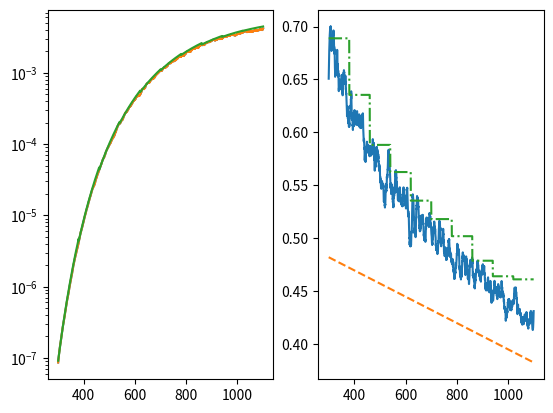

The matplotlib source for this figure:
# Copyright (C) 2019 Pierre-Yves Taunay
# 
# This program is free software: you can redistribute it andor modify
# it under the terms of the GNU Affero General Public License as published
# by the Free Software Foundation, either version 3 of the License, or
# (at your option) any later version.
# 
# This program is distributed in the hope that it will be useful,
# but WITHOUT ANY WARRANTY; without even the implied warranty of
# MERCHANTABILITY or FITNESS FOR A PARTICULAR PURPOSE.  See the
# GNU Affero General Public License for more details.
# 
# You should have received a copy of the GNU Affero General Public License
# along with this program.  If not, see <https:/www.gnu.org/licenses/>.
# 
# [redacted]
# 
# Source: https:/github.com/pytaunay/ILX526A


import numpy as np
import matplotlib.pyplot as plt
import itertools as it
from scipy.interpolate import splrep,splev,UnivariateSpline
from scipy.stats import iqr
from scipy.signal import savgol_filter
from scipy.optimize import curve_fit,minimize

C1 = 1.191e16 # W/nm4/cm2 Sr
C2 = 1.4384e7 # nm K

pix_slice = 300

'''
Function: wien_approx
Calculates the Wien approximation to Planck's law for non-constant emissivity
Inputs:
    - lnm: wavelength in nm
    - T: temperature in K
    - f_eps: a lambda function representing the emissivity as function of
    temperature and wavelength
'''
def wien_approx(lnm,T,f_eps):
    eps = f_eps(lnm,T) # Emissivity
    
    return eps * C1 / lnm**5 * np.exp(-C2/(T*lnm))

'''
Function: f_target
Target function for non-linear optimization to find m and b
Inputs:
    - m,b: parameters for the emissivity (assumed linear)
    - T: the temperature
    - lnm_vec: vector of wavelengths
    - pix: pixel numbers to consider
''' 
def f_target(X,pix,lnm_vec):
    T = X[0]
    m = X[1]
    b = X[2]
    
    p0 = pix[:,0]
    p1 = pix[:,1]
    
    l0 = lnm_vec[p0]
    l1 = lnm_vec[p1]
    
    
    t = 5 * np.log(l1/l0)
    t += np.log(m*l0+b) - np.log(m*l1+b)
    t -= C2/T*(1/l0-1/l1)
    
    return t

#def std_target(X,pix,l1,l0,Rbar):
#    gam = X[0]
#    
#    p0 = pix[:,0]
#    p1 = pix[:,1]
#    
#    l0 = lnm_vec[p0]
#    l1 = lnm_vec[p1]
#    
#    # Calculate the temperature
#    T = np.log(Rbar) - 5*np.log(l1/l0) - np.log(l0+gam) + np.log(l1+gam)
#    T = 1/T
#    T *= C2 * (1/l1-1/l0)
#    
#    # Standard deviation
#    std = np.std(T)
#    
#    return std

def T_target(X,logR,l1,l0):  
    bom = X
    
    invt = logR - 5 *np.log(l1/l0) - np.log((l0+bom)/(l1+bom))
#    print(invt)
    
    Tout = 1/invt
    Tout *= C2 * ( 1/l1 - 1/l0)

    T_iqr = iqr(Tout)
    T_qua = np.percentile(Tout,[25,75])
        
    min_T = T_qua[0] - 1.25*T_iqr
    max_T = T_qua[1] + 1.25*T_iqr
        
    T_left = Tout[(Tout>min_T) & (Tout<max_T)]
    
    ret = np.average(T_left)
    std = np.std(T_left)
    
    return ret,std

def min_target(X,logR,l1,l0):
#    m = X[0]
#    b = X[1]
#    
#    invt = logR - 5 *np.log(l1/l0) - np.log(m*l0+b) + np.log(m*l1+b)
##    print(invt)
    
    bom = X
    invt = logR - 5 *np.log(l1/l0) - np.log( (l0+bom)/(l1+bom))
    
    t = 1/invt
    t *= C2 * ( 1/l1 - 1/l0)
    
    ret = np.std(t)
#    print(m,b,ret)
    
    if np.isnan(ret):
        return 1e5
    else:   
        return ret
    
def eps_piecewise(X,lnm,lnm_binm,lnm_binM):
    # X contains each pair of [m,b]
#    mvec = X[0::2]
#    bvec = X[1::2]
    bvec = np.copy(X)
    
    ret = []
    for single_lnm in lnm:
        boolcond = (single_lnm > lnm_binm) & (single_lnm <= lnm_binM)
            
        # If we have only "False" then we are at the first pixel
        if(len(np.unique(boolcond)) == 1):
#            tmp = mvec[0] * single_lnm + bvec[0]
            tmp = bvec[0]
            tmp = np.array(tmp)
        else:
#            tmp = mvec * single_lnm + bvec
            tmp = np.copy(bvec)
            tmp *= boolcond
    
        # Only one bin is active, the rest is zeros. Summing gets rid of that one
        tmp = np.sum(tmp)    
    
#        if tmp > 1:
#            tmp = 1
#        elif tmp < 0:
#            tmp = 0
        
        if tmp > 1 or tmp < 0:
            return np.array([-1])
    
        ret.append(tmp)
    

    return np.array(ret)
    
def min_multivariate(X,logR,l1,l0,lnm_binm,lnm_binM,lnm_vec):
    eps1 = eps_piecewise(X,l1,lnm_binm,lnm_binM)
    eps0 = eps_piecewise(X,l0,lnm_binm,lnm_binM)

    if eps1[0] == -1 or eps0[0] == -1:
        return 1e5

    invt = logR - 5 *np.log(l1/l0) - np.log(eps0/eps1)
    
    t = 1/invt
    t *= C2 * ( 1/l1 - 1/l0)
    
    ret = np.std(t)
    
    ### Also calculate deviation from the data curve
    bb_eps = lambda lnm,T: 1.0 # Black body
    Tave = np.average(t)
    epsvec = eps_piecewise(X,lnm_vec,lnm_binm,lnm_binM)
    test_curve = epsvec*wien_approx(lnm_vec,Tave,bb_eps)
    
    stdcurve = np.std(np.abs(filtered_data-test_curve))
    
    if np.isnan(ret):
        return 1e5
    else:   
        return max(ret,stdcurve)  
    

def T_multivariate(X,logR,l1,l0,lnm_binm,lnm_binM):  
    eps1 = eps_piecewise(X,l1,lnm_binm,lnm_binM)
    eps0 = eps_piecewise(X,l0,lnm_binm,lnm_binM)
    
    invt = logR - 5 *np.log(l1/l0) - np.log(eps0/eps1)
#    print(invt)
    
    Tout = 1/invt
    Tout *= C2 * ( 1/l1 - 1/l0)

    T_iqr = iqr(Tout)
    T_qua = np.percentile(Tout,[25,75])
        
    min_T = T_qua[0] - 1.25*T_iqr
    max_T = T_qua[1] + 1.25*T_iqr
        
    T_left = Tout[(Tout>min_T) & (Tout<max_T)]
    
    ret = np.average(T_left)
    std = np.std(T_left)
    
    return ret,std

def lsq_multivariate(X,logR,l1,l0,lnm_binm,lnm_binM):
    eps1 = eps_piecewise(X,l1,lnm_binm,lnm_binM)
    eps0 = eps_piecewise(X,l0,lnm_binm,lnm_binM)

    if eps1[0] == -1 or eps0[0] == -1:
        return 1e5

    invt = logR - 5 *np.log(l1/l0) - np.log(eps0/eps1)
    
    t = 1/invt
    t *= C2 * ( 1/l1 - 1/l0)
    
    return t

# Tungsten 2000 K emissivity
w_lnm = np.array([300,350,400,500,600,700,800,900])
w_eps_data = np.array([0.474,0.473,0.474,0.462,0.448,0.436,0.419,0.401])

w_m,w_b = np.polyfit(w_lnm,w_eps_data,deg=1)
w_eps = lambda lnm,T: w_m*lnm + w_b
#w_spline = splrep(w_lnm,w_eps_data)
#w_eps = lambda lnm,T: splev(lnm,w_spline)  

art_lnm = np.array([300,500,1100])
art_eps_data = np.array([1,0.3,1])
art_fac = np.polyfit(art_lnm,art_eps_data,deg=2)

a0,a1,a2 = art_fac
art_eps = lambda lnm,T: a0*lnm**2 + a1*lnm + a2

bb_eps = lambda lnm,T: 1.0 # Black body
gr_eps = lambda lnm,T: 0.1 # Grey body


T_vec = np.array([1000,2000,3000])
lnm_vec = np.linspace(300,1100,(int)(3000))
pix_vec = np.linspace(0,2999,3000)
pix_vec = np.array(pix_vec,dtype=np.int64)

for T in T_vec:      
    if T == 2000:
        print(T)
        
#        I_calc = wien_approx(lnm_vec,T,art_eps)
        I_calc = wien_approx(lnm_vec,T,w_eps)
        noisy_data = np.random.normal(I_calc,0.1*I_calc)
#        noise = 0.0
        
#        res = I_calc + noise
        ### Filter data
        window_length = (int)(pix_slice/5)
        if window_length % 2 == 0:
            window_length += 1
        
        filtered_data = savgol_filter(noisy_data,window_length,3)
        

        ### Fit a line through the noise with some smoothing
        spl = splrep(lnm_vec,np.log10(filtered_data))
#        spl  = UnivariateSpline(lnm_vec,np.log(res),s=1e-3)
    
        ### Bin the pixels
        bins = pix_vec[0::pix_slice]
        
        ### For each bin, find a pixel
        rand_pix = []
        for idx in bins[:-1]:
            # Find the low and high bounds of that slice
            lo = pix_vec[idx]
            hi = pix_vec[idx + pix_slice - 1]
            
            # Pick a pixel at random in it
            pix_idx = np.random.choice(pix_vec[lo:hi],size=1)[0]
#            pix_idx = (int)(np.average([lo,hi]))
            
            rand_pix.append(pix_idx)
            
        rand_pix = np.array(rand_pix)
#            print(rand_pix)
        
#        rand_pix = np.random.choice(pix_vec,size=100,replace=False)

        
#        c_pix = it.combinations(rand_pix,2)

        Tout = []
        
        c_pix_array = []
        
        logR_array = []

#        for pix in c_pix:

#        for pix in pix_vec[1::]:
        for rpix in rand_pix:
            
            p1vec_p = pix_vec[rpix::pix_slice]
            p1vec_m = pix_vec[rpix::-pix_slice]
            
            p1vec = np.concatenate((p1vec_m,p1vec_p))
            p1vec = np.unique(p1vec)
            p1vec = p1vec[p1vec != rpix]
        
            p0 = rpix
                       
            for p1 in p1vec:                
                l0 = lnm_vec[p0]
                l1 = lnm_vec[p1]
                

                res0 = 10**splev(l0,spl)
                res1 = 10**splev(l1,spl)
#                res0 = np.exp(spl(l0))
#                res1 = np.exp(spl(l1))
                
#                if res0 < 0 or res1 < 0:
#                res0 = res[p0]
#                res1 = res[p1]         
                    
                R = res0/res1
                
                try:
                    Ttarget = C2 * ( 1/l1 - 1/l0) / (np.log(R)-5*np.log(l1/l0))
                except:
                    continue
                
                if Ttarget < 0 or np.isnan(Ttarget):
                    continue
                      
                Tout.append(Ttarget)
                c_pix_array.append((p0,p1))
                logR_array.append(np.log(R))
        
        c_pix_array = np.array(c_pix_array)
        Tout = np.array(Tout)      
        logR_array = np.array(logR_array)
        
        #print(np.mean(Tout),np.std(Tout,ddof=1))  
#        plt.plot(Tout)
#        plt.ylim([0,3000])
        
        # Exclude data w/ Tukey fencing
        T_iqr = iqr(Tout)
        T_qua = np.percentile(Tout,[25,75])
        
        min_T = T_qua[0] - 1.25*T_iqr
        max_T = T_qua[1] + 1.25*T_iqr
        
        T_left = Tout[(Tout>min_T) & (Tout<max_T)]
        
        
        std = np.std(T_left)
        Tave = np.mean(T_left)
        rse = std/Tave
    
        print(Tave,std,rse*100)
        
       
        ### No consensus
        # TODO: change l to an actual wavelength
        # TODO: Make sure m,b are well defined and bounded
        # TODO: Move f to its own function
        if rse*100 > 0.75:
#            X0 = np.array([-1e-4,0.5])
#            lnm_vec0 = lnm_vec[c_pix_array[:,0]]
#            lnm_vec1 = lnm_vec[c_pix_array[:,1]]
#            
#            f = lambda X: min_target(X,logR_array,lnm_vec1,lnm_vec0)
##            minimize(f,X0)
#            sol = minimize(f,X0,method='L-BFGS-B',bounds=[(-1e-3,1e-3),(1e-5,1.0)])
            
#            X0 = np.array([-1e6]) # WORKS FOR FIRST ORDER
            lnm_vec0 = lnm_vec[c_pix_array[:,0]]
            lnm_vec1 = lnm_vec[c_pix_array[:,1]]    
#            f = lambda X: min_target(X,logR_array,lnm_vec1,lnm_vec0)
            lnm_binm = lnm_vec[bins]
            lnm_binM = lnm_vec[bins[1::]]
            lnm_binM = np.append(lnm_binM,lnm_vec[-1])
            
            f = lambda X: min_multivariate(X,logR_array,lnm_vec1,lnm_vec0,lnm_binm,lnm_binM,lnm_vec)
            
#            X0 = np.zeros(2*len(lnm_binM))
#            X0[1::2] = 0.5
            X0 = 0.5 * np.ones(len(lnm_binm))
            min_options = {'xatol':1e-8,'fatol':1e-8,'maxfev':300}
            sol = minimize(f,X0,method='Nelder-Mead',options = min_options)
            
            #####
            ##### TRYING WITH BOUNDED BFGS AND TNC WITH PIECEWISE CONSTANT
#            bounds_list = []
#            all_bounds = (1e-4,1)
#            for elem in X0:
#                bounds_list.append(all_bounds)
            
#            min_options = {'ftol' : 1e2 * np.finfo(float).eps,'eps':1e1*np.finfo(float).eps}
#            sol = minimize(f,X0,method='L-BFGS-B',bounds=bounds_list,options=min_options)

#            min_options = {'ftol' : 1e1 * np.finfo(float).eps,'xtol':1e1*np.finfo(float).eps,
#                           'maxiter':1000}
#            sol = minimize(f,X0,method='TNC',bounds=bounds_list,options=min_options)

            
#            m = sol.x[0]
#            b = sol.x[1]
#            unk_eps = lambda lnm,T: m*lnm+b
#            
#            Tave,std = T_target(sol.x,logR_array,lnm_vec1,lnm_vec0)
            Tave,std = T_multivariate(sol.x,logR_array,lnm_vec1,lnm_vec0,lnm_binm,lnm_binM)
            print(Tave,std,std/Tave*100,sol.x)
#        
            # Then get epsilon such that we get the filtered data
            
            
#        
#            plt.semilogy(lnm_vec,noisy_data)
#            plt.semilogy(lnm_vec,filtered_data)
#            plt.semilogy(lnm_vec,reconstructed_data)
#        
#            plt.plot(w_lnm,w_eps_data,'o')
#            plt.plot(lnm_vec,unk_eps(lnm_vec,Tave))
#            plt.plot(lnm_vec,w_eps(lnm_vec,T))
                    
        bb_reconstructed = wien_approx(lnm_vec,Tave,bb_eps)
        eps_vec = filtered_data/bb_reconstructed
        
#        reconstructed_data = wien_approx(lnm_vec,Tave,unk_eps)
        reconstructed_data = bb_reconstructed * eps_vec # exactly filtered
            
#        plt.semilogy(lnm_vec,noisy_data)
        f, (ax1, ax2) = plt.subplots(1, 2)
        ax1.semilogy(lnm_vec,filtered_data)
        ax1.semilogy(lnm_vec,reconstructed_data)
        
        epsret = eps_piecewise(sol.x,lnm_vec,lnm_binm,lnm_binM)
        ax1.semilogy(lnm_vec,epsret*bb_reconstructed)
#            
#        ax2.plot(w_lnm,w_eps_data,'o')
        ax2.plot(lnm_vec,eps_vec)
        ax2.plot(lnm_vec,w_eps(lnm_vec,Tave),'--')
        
        epsret = eps_piecewise(sol.x,lnm_vec,lnm_binm,lnm_binM)
        ax2.plot(lnm_vec,epsret,'-.')
#        ax2.plot(lnm_vec,art_eps(lnm_vec,Tave),'--')
        
        
#        plt.show()
#            print("No consensus")
        
        
        ### Get the new curve based on the data
#        I_new = wien_approx(lnm_vec,ave,bb_eps)
        
#        plt.plot(lnm_vec,res,'.')
#        plt.plot(lnm_vec,I_new)
        
        ### Plot the residuals
#        plt.figure()
#        residuals = np.abs(I_new - res)/res               
        
#        plt.plot(lnm_vec,residuals)
#        plt.plot(residuals)
#        std_res = np.std(residuals)
#        ave_res = np.mean(residuals)
#        rse_res = std_res/ave_res
#        print(ave_res,std_res,rse_res)
        
        
#        if np.mean(residuals) > 0.1:           
#            if np.std(residuals) / np.mean(residuals) < 0.05:
#                print("Grey body")
#            else:
#                print("Non-standard")
        
#        ssres = np.square(I_new-res).sum()
#        sstot = np.square(res-np.mean(res)).sum()
#        print(1-ssres/sstot)
#        print(mse)

#        plt.semilogy(lnm_vec,res)
#        plt.semilogy(lnm_vec,10**splev(lnm_vec,spl))
#    plt.semilogy(np.exp(spl(lnm_vec)))


